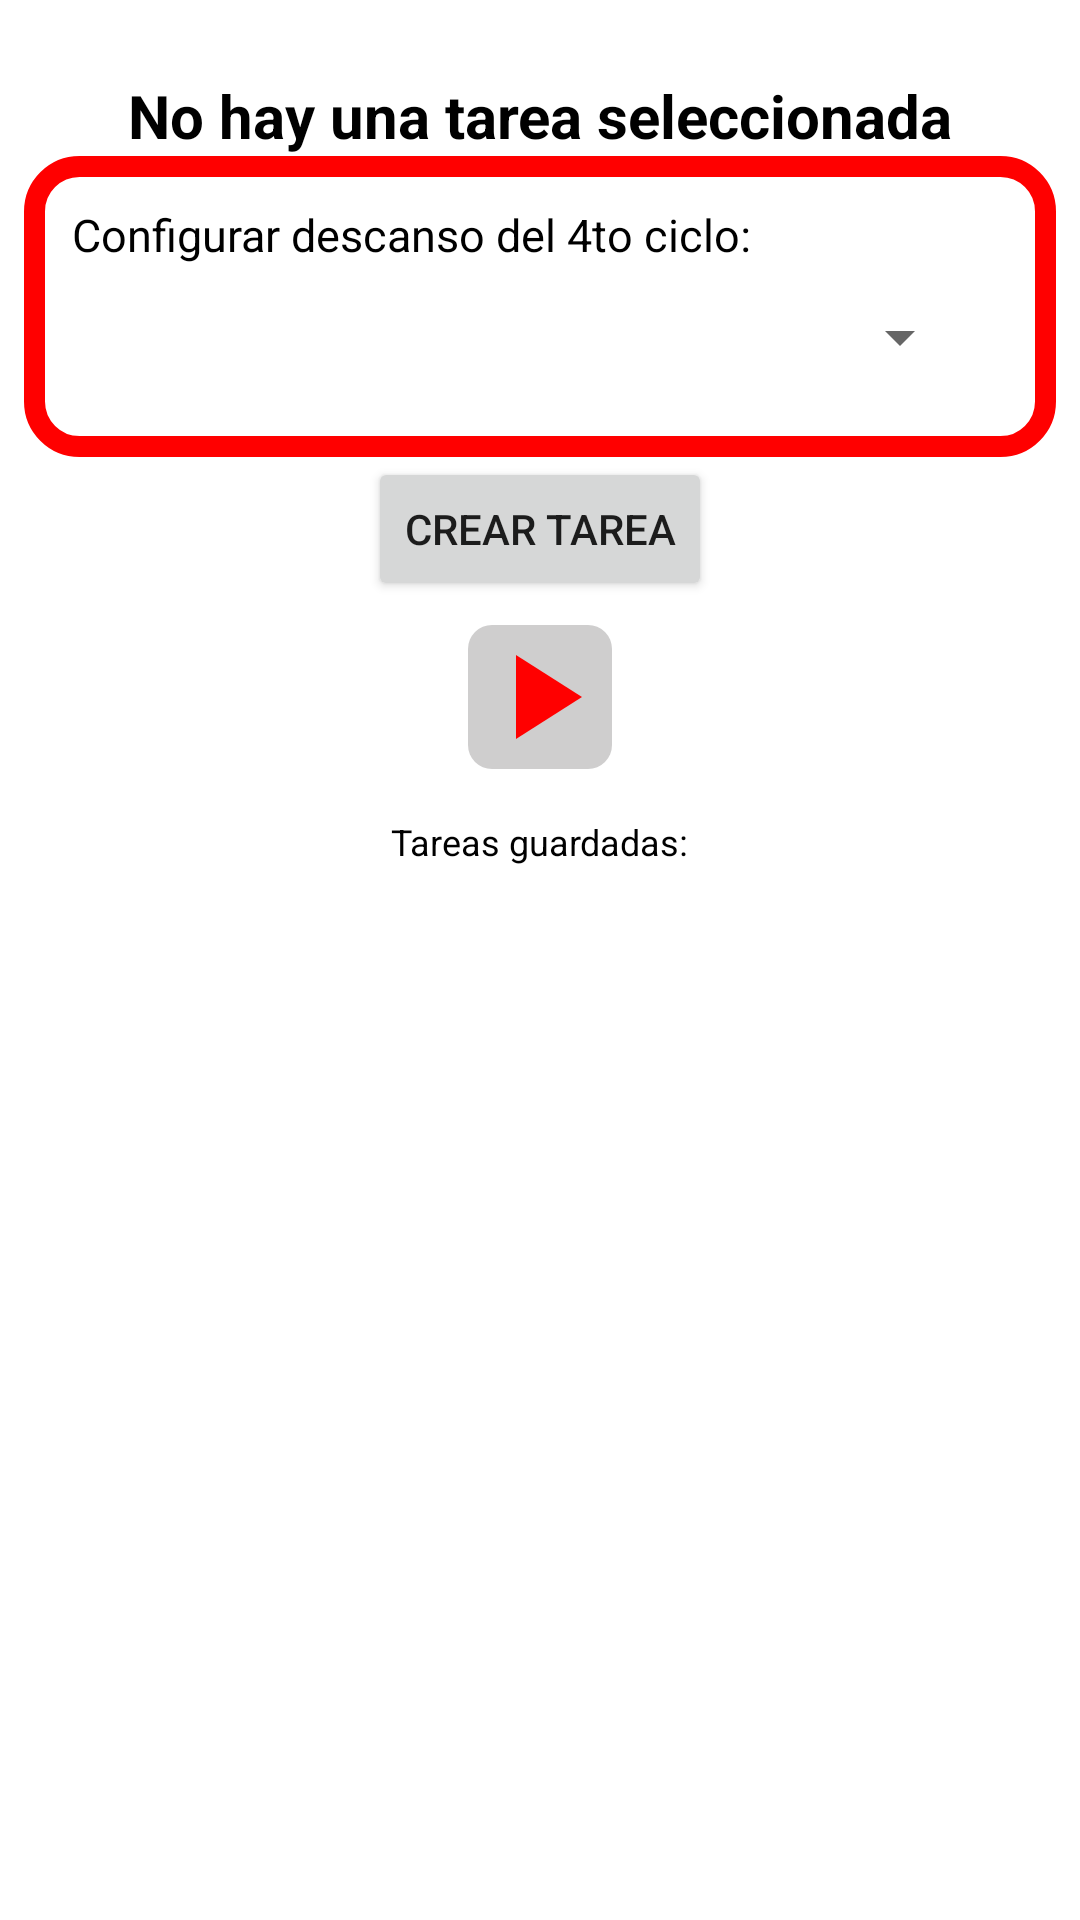

Android layout source for this screen:
<!-- AndroidManifest.xml: application theme Theme.Tymodoro -->
<!-- res/layout/activity_main.xml -->
<?xml version="1.0" encoding="utf-8"?>
<LinearLayout xmlns:android="http://schemas.android.com/apk/res/android"
    xmlns:app="http://schemas.android.com/apk/res-auto"
    xmlns:tools="http://schemas.android.com/tools"
    android:layout_width="match_parent"
    android:layout_height="match_parent"
    android:orientation="vertical"
    android:gravity="center"
    tools:context=".activities.MainActivity"
    android:paddingTop="25dp">

    <TextView
        android:id="@+id/textCurrentTask"
        android:layout_width="match_parent"
        android:layout_height="wrap_content"
        android:gravity="center_horizontal"
        android:text="No hay una tarea seleccionada"
        android:textColor="@color/black"
        android:textSize="20sp"
        android:textStyle="bold"
        />

    <ProgressBar
        style="@style/VerticalMargin1"
        android:visibility="gone"
        android:id="@+id/quickProgressPomodore"
        android:layout_width="130dp"
        android:layout_height="130dp"
        android:indeterminateOnly="false"
        android:progress="100"
        android:background="@drawable/border_layout1"
        android:padding="12dp"
        android:progressDrawable="@drawable/circle_progress1"
        tools:progress="100"/>

    <LinearLayout
        android:id="@+id/configureBreakLayout"
        style="@style/HorizontalMargin1"
        android:layout_width="match_parent"
        android:layout_height="wrap_content"
        android:orientation="vertical"
        android:padding="16dp"
        android:background="@drawable/border_layout2">

        <TextView
            android:layout_width="wrap_content"
            android:layout_height="wrap_content"
            android:text="Configurar descanso del 4to ciclo:"
            android:textSize="15sp"
            android:textColor="@color/black"
            />

        <Spinner
            android:id="@+id/spinnerConfigureTime"
            android:layout_width="match_parent"
            android:layout_height="wrap_content"
            android:layout_margin="12dp"/>

    </LinearLayout>

    <Button
        android:id="@+id/btnCreatePomodore"
        android:layout_width="wrap_content"
        android:layout_height="wrap_content"
        android:text="Crear tarea"
        />

    <LinearLayout
        android:layout_width="match_parent"
        android:layout_height="wrap_content"
        android:gravity="center_horizontal"
        android:padding="8dp">

        <ImageButton
            style="@style/HorizontalMargin1.ImageButtonStyle1"
            android:id="@+id/startPomodore"
            android:layout_width="wrap_content"
            android:layout_height="wrap_content"
            android:src="@drawable/ic_play_arrow"
            android:contentDescription="Empezar ciclo"
            />

        <ImageButton
            style="@style/HorizontalMargin1.ImageButtonStyle1"
            android:id="@+id/stopPomodore"
            android:layout_width="wrap_content"
            android:layout_height="wrap_content"
            android:src="@drawable/ic_stop"
            android:visibility="gone"
            android:contentDescription="Detener ciclo"
            />

        <ImageButton
            android:id="@+id/nextPomodoreCycle"
            android:layout_width="wrap_content"
            style="@style/HorizontalMargin1.ImageButtonStyle1"
            android:layout_height="wrap_content"
            android:src="@drawable/ic_next"
            android:visibility="gone"
            android:contentDescription="Siguiente Ciclo"
            />
    </LinearLayout>

    <TextView
        android:id="@+id/textInfo1"
        android:layout_width="wrap_content"
        android:layout_height="wrap_content"
        android:text="Tareas guardadas:"
        android:textColor="@color/black"
        android:textSize="12sp"
        style="@style/VerticalMargin1"/>

    <ListView
        android:id="@+id/savedPomodores"
        android:layout_width="match_parent"
        android:layout_height="match_parent"
        android:choiceMode="none"/>

</LinearLayout>
<!-- resources referenced by this layout -->
<resources>
  <color name="black">#FF000000</color>
  <!-- drawable border_layout1 (drawable) -->
  <?xml version="1.0" encoding="utf-8"?>
  <shape xmlns:android="http://schemas.android.com/apk/res/android"
      android:shape="rectangle">
      <solid android:color="@color/gray3"/>
      <stroke android:color="@color/dark_blue1" android:width="7dp"/>
      <corners android:radius="15dp"/>
  </shape>
  <!-- drawable border_layout2 (drawable) -->
  <?xml version="1.0" encoding="utf-8"?>
  <shape xmlns:android="http://schemas.android.com/apk/res/android"
      android:shape="rectangle">
      <solid android:color="@color/transparent"/>
      <stroke android:color="@color/red" android:width="7dp"/>
      <corners android:radius="15dp"/>
  </shape>
  <!-- drawable ic_next (drawable) -->
  <vector android:height="48dp" android:tint="@color/red"
      android:viewportHeight="24" android:viewportWidth="24"
      android:width="48dp" xmlns:android="http://schemas.android.com/apk/res/android">
      <path android:fillColor="@android:color/white" android:pathData="M6,18l8.5,-6L6,6v12zM16,6v12h2V6h-2z"/>
  </vector>
  <!-- drawable ic_play_arrow (drawable) -->
  <vector android:height="48dp" android:tint="@color/red"
      android:viewportHeight="24" android:viewportWidth="24"
      android:width="48dp" xmlns:android="http://schemas.android.com/apk/res/android">
      <path android:fillColor="@android:color/white" android:pathData="M8,5v14l11,-7z"/>
  </vector>
  <!-- drawable ic_stop (drawable) -->
  <vector android:height="48dp" android:tint="@color/red"
      android:viewportHeight="24" android:viewportWidth="24"
      android:width="48dp" xmlns:android="http://schemas.android.com/apk/res/android">
      <path android:fillColor="@android:color/white" android:pathData="M6,6h12v12H6z"/>
  </vector>
  <style name="HorizontalMargin1">
          <item name="android:layout_marginLeft">8dp</item>
          <item name="android:layout_marginRight">8dp</item>
      </style>
  <style name="HorizontalMargin1.ImageButtonStyle1">
          <item name="android:background">@drawable/button_background1</item>
      </style>
  <style name="VerticalMargin1">
          <item name="android:layout_marginTop">8dp</item>
          <item name="android:layout_marginBottom">8dp</item>
      </style>
  <style name="Theme.Tymodoro" parent="Theme.MaterialComponents.DayNight.DarkActionBar">
          
          <item name="colorPrimary">@color/cPrimary</item>
          <item name="colorPrimaryVariant">@color/cPrimaryDark</item>
          <item name="colorOnPrimary">@color/white</item>
          
          <item name="colorSecondary">@color/teal_200</item>
          <item name="colorSecondaryVariant">@color/teal_700</item>
          <item name="colorOnSecondary">@color/black</item>
          
          <item name="android:statusBarColor" tools:targetApi="l">?attr/colorPrimaryVariant</item>
          
      </style>
  <color name="gray3">#E4E2E2</color>
  <color name="dark_blue1">#0004F6</color>
  <color name="transparent">#00000000</color>
  <color name="red">#FF0000</color>
  <color name="gray1">#6A6969</color>
  <color name="cPrimary">#DC0404</color>
  <color name="purple_500">#FF6200EE</color>
  <!-- drawable button_background1 (drawable) -->
  <?xml version="1.0" encoding="utf-8"?>
  <ripple xmlns:android="http://schemas.android.com/apk/res/android"
      android:color="@color/cPrimary">
      <item>
          <shape android:shape="rectangle">
              <corners android:radius="8dp"/>
              <solid android:color="@color/gray2"/>
          </shape>
      </item>
  </ripple>
  <color name="cPrimaryDark">#A80202</color>
  <color name="white">#FFFFFFFF</color>
  <color name="teal_200">#FF03DAC5</color>
  <color name="teal_700">#FF018786</color>
  <color name="gray2">#CFCECE</color>
</resources>
